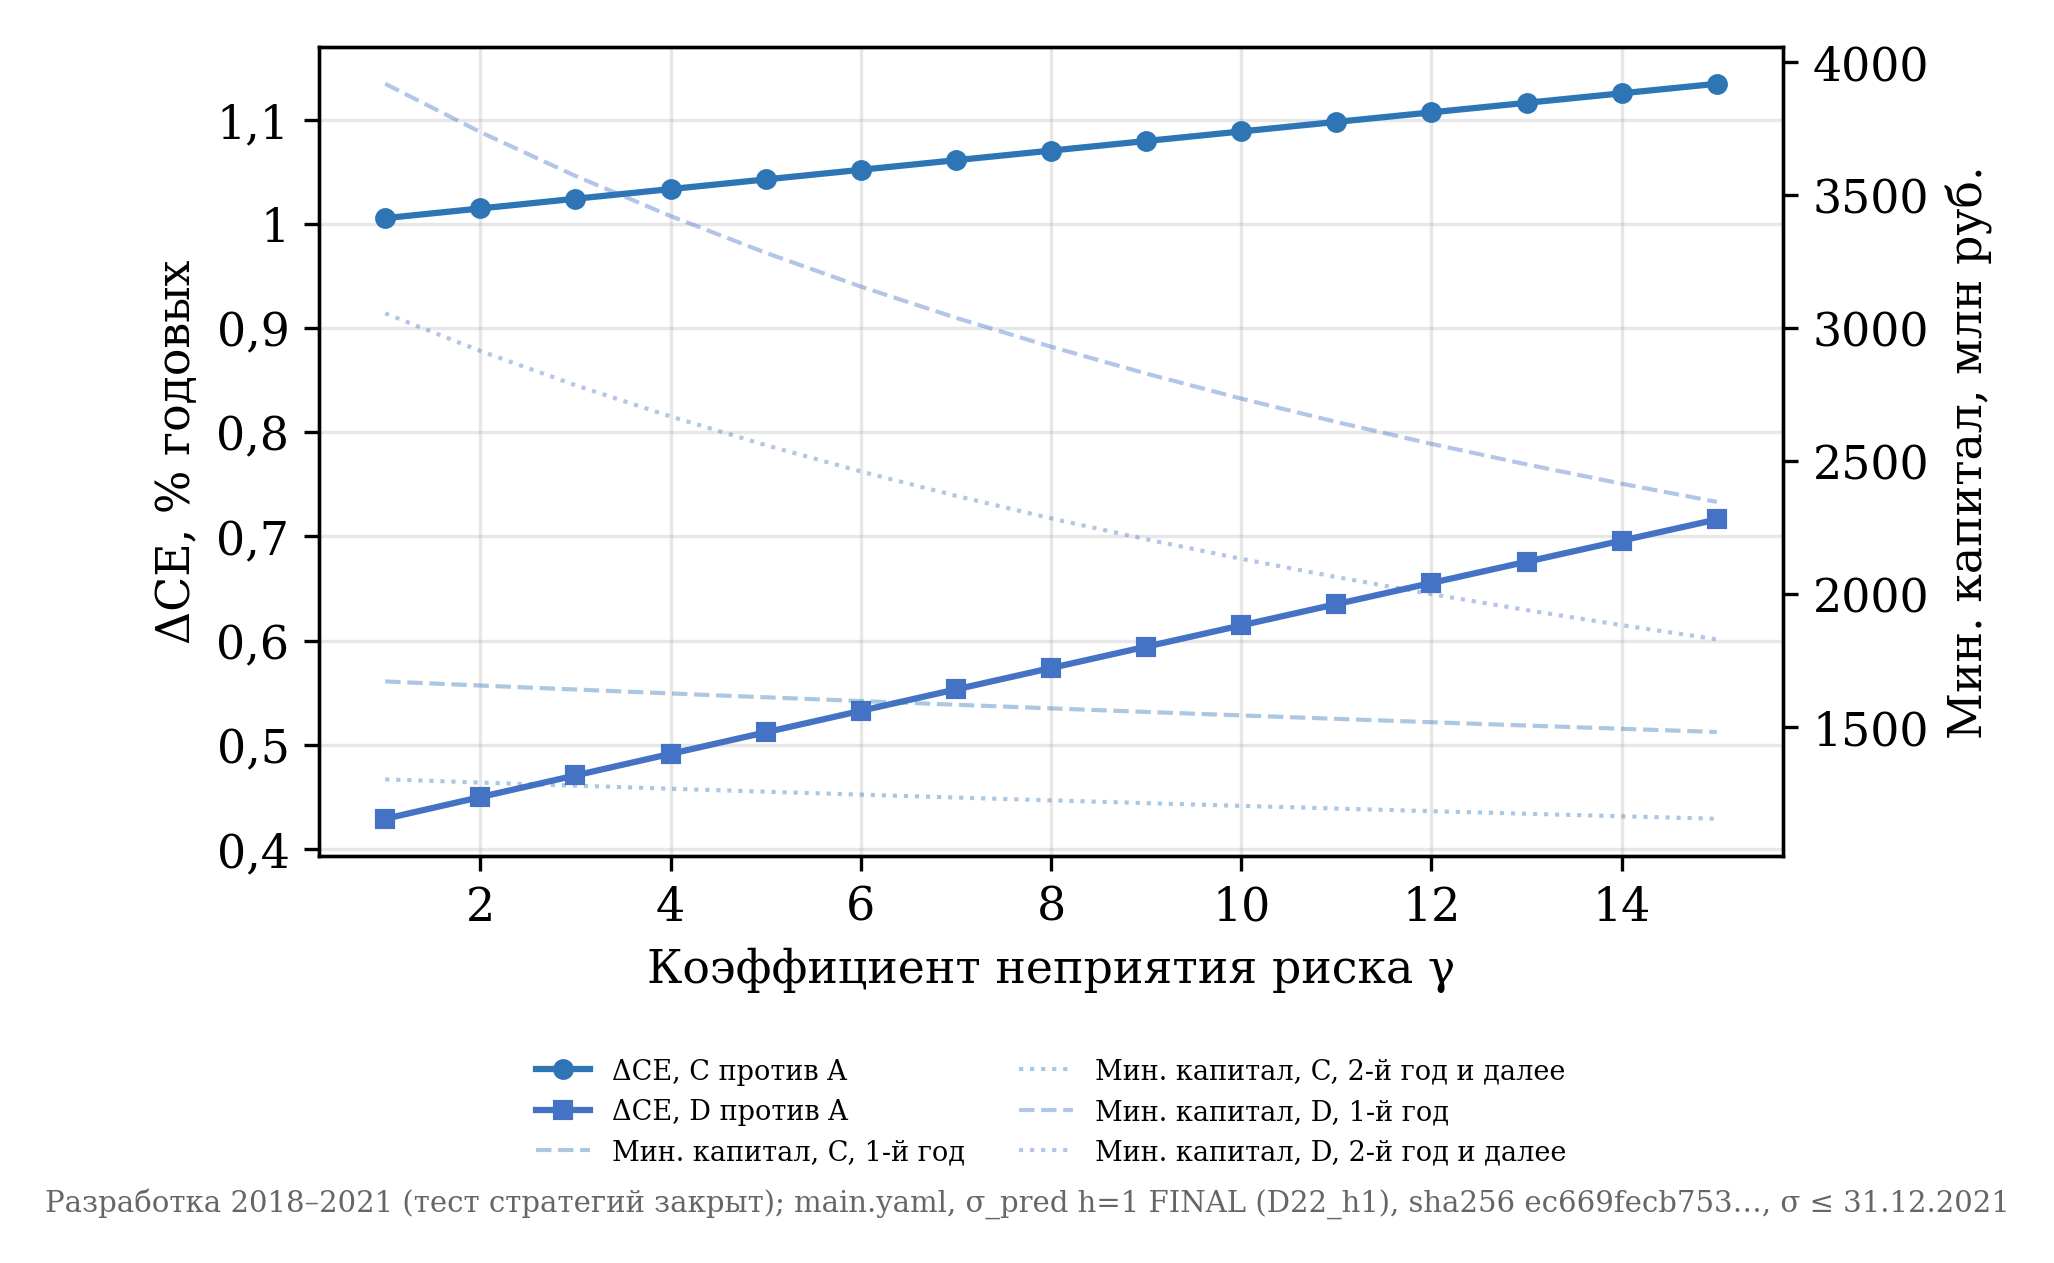

Source data for this figure (header and first rows):
gamma, dCE_C_pct, kmin_C_1-й год_mln, kmin_C_2-й год и далее_mln, dCE_D_pct, kmin_D_1-й год_mln, kmin_D_2-й год и далее_mln
1, 1.005, 1671, 1303, 0.4289, 3917, 3054
2, 1.015, 1656, 1291, 0.4498, 3735, 2913
3, 1.024, 1640, 1279, 0.4705, 3570, 2784
4, 1.033, 1626, 1268, 0.4912, 3420, 2667
5, 1.043, 1611, 1256, 0.5119, 3282, 2559
6, 1.052, 1597, 1245, 0.5325, 3155, 2460
7, 1.061, 1583, 1235, 0.5531, 3037, 2368
8, 1.07, 1570, 1224, 0.5736, 2929, 2284
9, 1.08, 1556, 1214, 0.5941, 2828, 2205
10, 1.089, 1543, 1203, 0.6145, 2734, 2132
11, 1.098, 1530, 1193, 0.635, 2646, 2063
12, 1.107, 1518, 1183, 0.6553, 2564, 1999
13, 1.116, 1505, 1174, 0.6756, 2486, 1939
14, 1.125, 1493, 1164, 0.6959, 2414, 1882
15, 1.134, 1481, 1155, 0.7162, 2346, 1829
